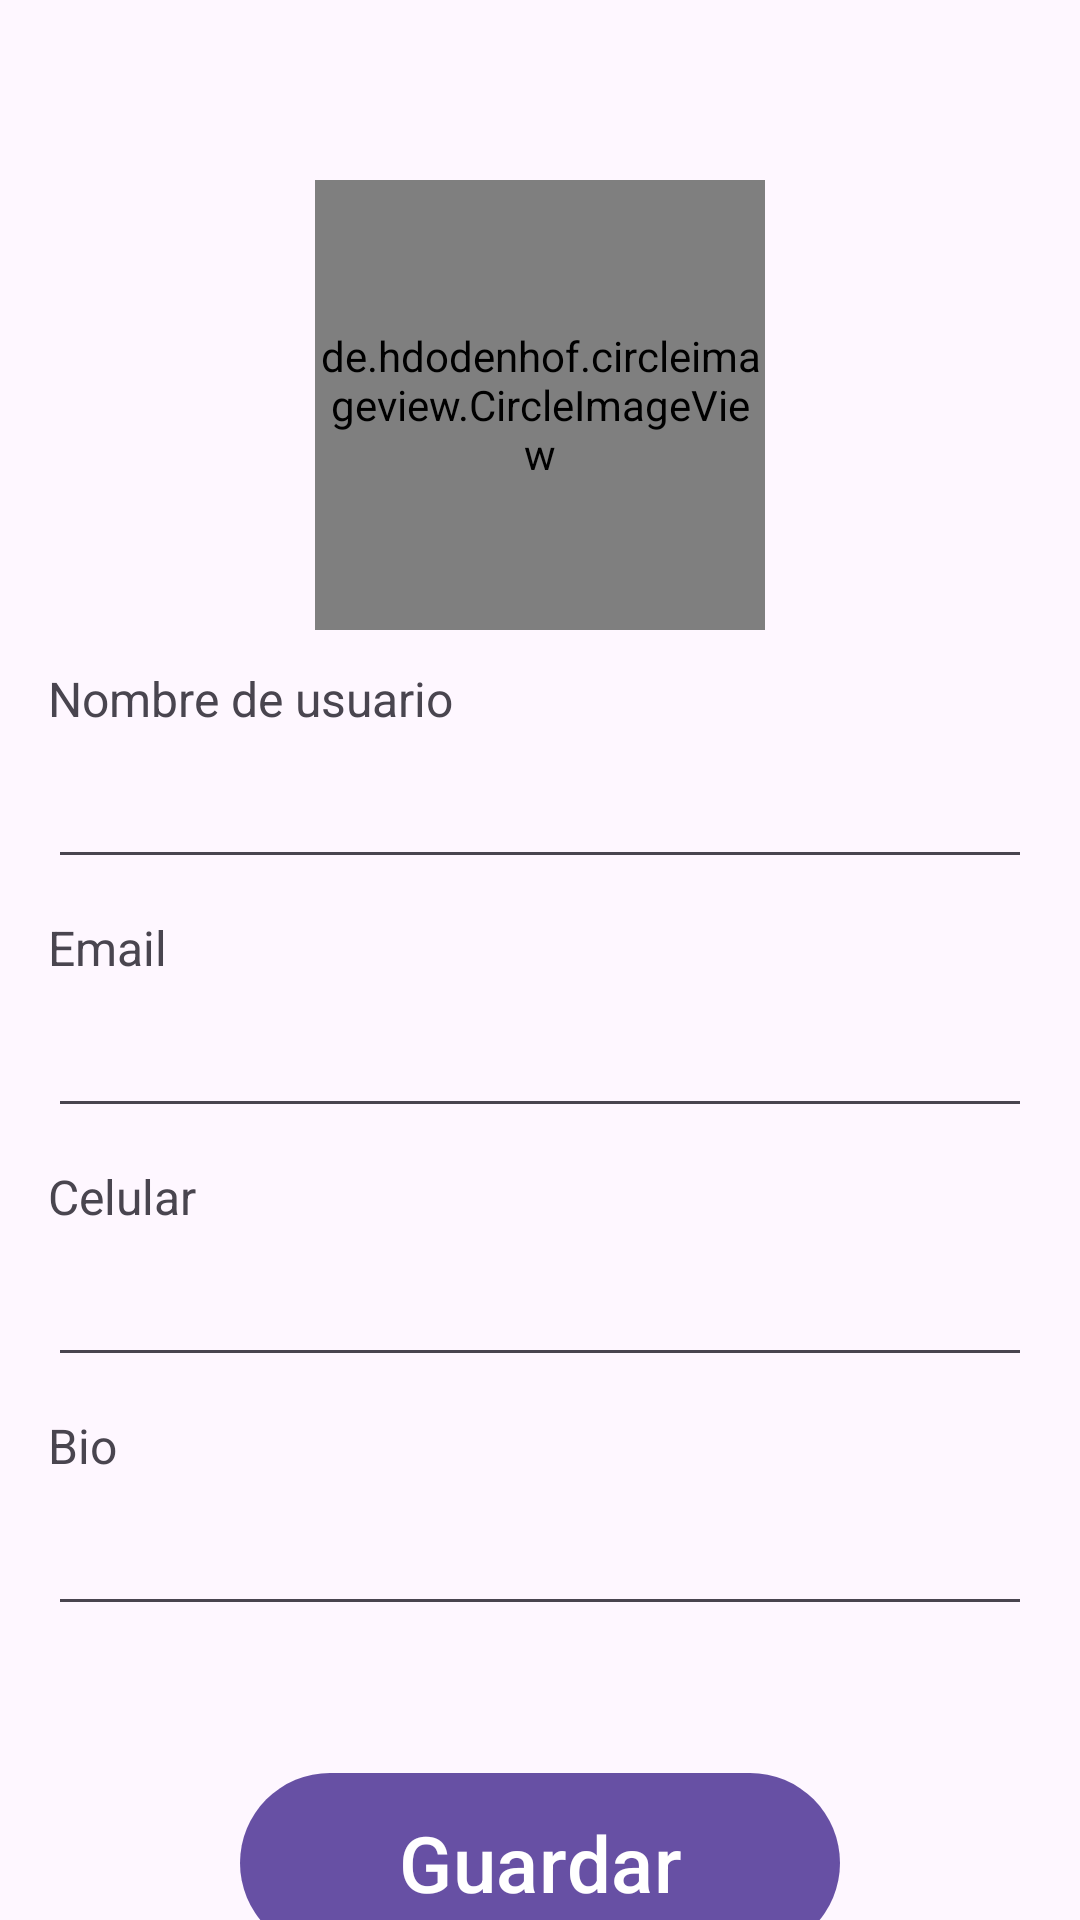

This screen was rendered from an Android layout file. Write that file and the resources it references.
<!-- AndroidManifest.xml: application theme Theme.Signplicity -->
<!-- res/layout/activity_profile.xml -->
<?xml version="1.0" encoding="utf-8"?>
<androidx.constraintlayout.widget.ConstraintLayout xmlns:android="http://schemas.android.com/apk/res/android"
    xmlns:app="http://schemas.android.com/apk/res-auto"
    xmlns:tools="http://schemas.android.com/tools"
    android:id="@+id/main"
    android:layout_width="match_parent"
    android:layout_height="match_parent"
    tools:context=".ProfileActivity">

    <de.hdodenhof.circleimageview.CircleImageView
        android:id="@+id/profile_image"
        android:layout_width="150dp"
        android:layout_height="150dp"
        android:layout_marginTop="60dp"
        android:src="@drawable/profile_default_pic"
        app:civ_border_color="#FF000000"
        app:layout_constraintEnd_toEndOf="parent"
        app:layout_constraintHorizontal_bias="0.5"
        app:layout_constraintStart_toStartOf="parent"
        app:layout_constraintTop_toTopOf="parent" />

    <TextView
        android:id="@+id/tvUsername"
        android:layout_width="wrap_content"
        android:layout_height="wrap_content"
        android:layout_marginStart="16dp"
        android:layout_marginTop="12dp"
        android:text="Nombre de usuario"
        android:textSize="16dp"
        app:layout_constraintStart_toStartOf="parent"
        app:layout_constraintTop_toBottomOf="@+id/profile_image" />

    <EditText
        android:id="@+id/etUsername"
        android:layout_width="match_parent"
        android:layout_height="wrap_content"
        android:layout_marginHorizontal="16dp"
        android:layout_marginTop="8dp"
        app:layout_constraintEnd_toEndOf="parent"
        app:layout_constraintHorizontal_bias="0.5"
        app:layout_constraintStart_toStartOf="parent"
        app:layout_constraintTop_toBottomOf="@+id/tvUsername" />

    <TextView
        android:id="@+id/tvEmail"
        android:layout_width="wrap_content"
        android:layout_height="wrap_content"
        android:layout_marginStart="16dp"
        android:layout_marginTop="12dp"
        android:text="Email"
        android:textSize="16dp"
        app:layout_constraintStart_toStartOf="parent"
        app:layout_constraintTop_toBottomOf="@+id/etUsername" />

    <EditText
        android:id="@+id/etEmail"
        android:layout_width="match_parent"
        android:layout_height="wrap_content"
        android:layout_marginHorizontal="16dp"
        android:layout_marginTop="8dp"
        app:layout_constraintEnd_toEndOf="parent"
        app:layout_constraintHorizontal_bias="0.5"
        app:layout_constraintStart_toStartOf="parent"
        app:layout_constraintTop_toBottomOf="@+id/tvEmail" />

    <TextView
        android:id="@+id/tvPhone"
        android:layout_width="wrap_content"
        android:layout_height="wrap_content"
        android:layout_marginStart="16dp"
        android:layout_marginTop="12dp"
        android:text="Celular"
        android:textSize="16dp"
        app:layout_constraintStart_toStartOf="parent"
        app:layout_constraintTop_toBottomOf="@+id/etEmail" />


    <EditText
        android:id="@+id/etPhone"
        android:layout_width="match_parent"
        android:layout_height="wrap_content"
        android:layout_marginHorizontal="16dp"
        android:layout_marginTop="8dp"
        app:layout_constraintEnd_toEndOf="parent"
        app:layout_constraintHorizontal_bias="0.5"
        app:layout_constraintStart_toStartOf="parent"
        app:layout_constraintTop_toBottomOf="@+id/tvPhone" />

    <TextView
        android:id="@+id/tvBio"
        android:layout_width="wrap_content"
        android:layout_height="wrap_content"
        android:layout_marginStart="16dp"
        android:layout_marginTop="12dp"
        android:text="Bio"
        android:textSize="16dp"
        app:layout_constraintStart_toStartOf="parent"
        app:layout_constraintTop_toBottomOf="@+id/etPhone" />


    <EditText
        android:id="@+id/etBio"
        android:layout_width="match_parent"
        android:layout_height="wrap_content"
        android:layout_marginHorizontal="16dp"
        android:layout_marginTop="8dp"
        app:layout_constraintEnd_toEndOf="parent"
        app:layout_constraintHorizontal_bias="0.5"
        app:layout_constraintStart_toStartOf="parent"
        app:layout_constraintTop_toBottomOf="@+id/tvBio" />

    <Button
        android:id="@+id/saveBtn"
        android:layout_width="match_parent"
        android:layout_height="60dp"
        android:layout_marginHorizontal="80dp"
        android:layout_marginTop="132dp"
        android:background="@drawable/button_menu_4_green"
        android:text="Guardar"
        android:textSize="26sp"
        app:layout_constraintEnd_toEndOf="parent"
        app:layout_constraintStart_toStartOf="parent"
        app:layout_constraintTop_toBottomOf="@+id/etPhone" />




</androidx.constraintlayout.widget.ConstraintLayout>
<!-- resources referenced by this layout -->
<resources>
  <!-- drawable button_menu_4_green (drawable) -->
  <?xml version="1.0" encoding="utf-8"?>
  <shape android:shape="rectangle" xmlns:android="http://schemas.android.com/apk/res/android">
  
      <gradient android:startColor="#A1FF77" android:endColor="#C6FF77" android:type="linear"/>
      <corners android:radius="30dp" />
  </shape>
  <style name="Theme.Signplicity" parent="Base.Theme.Signplicity" />
  <style name="Base.Theme.Signplicity" parent="Theme.Material3.DayNight.NoActionBar">
          
          
      </style>
</resources>
